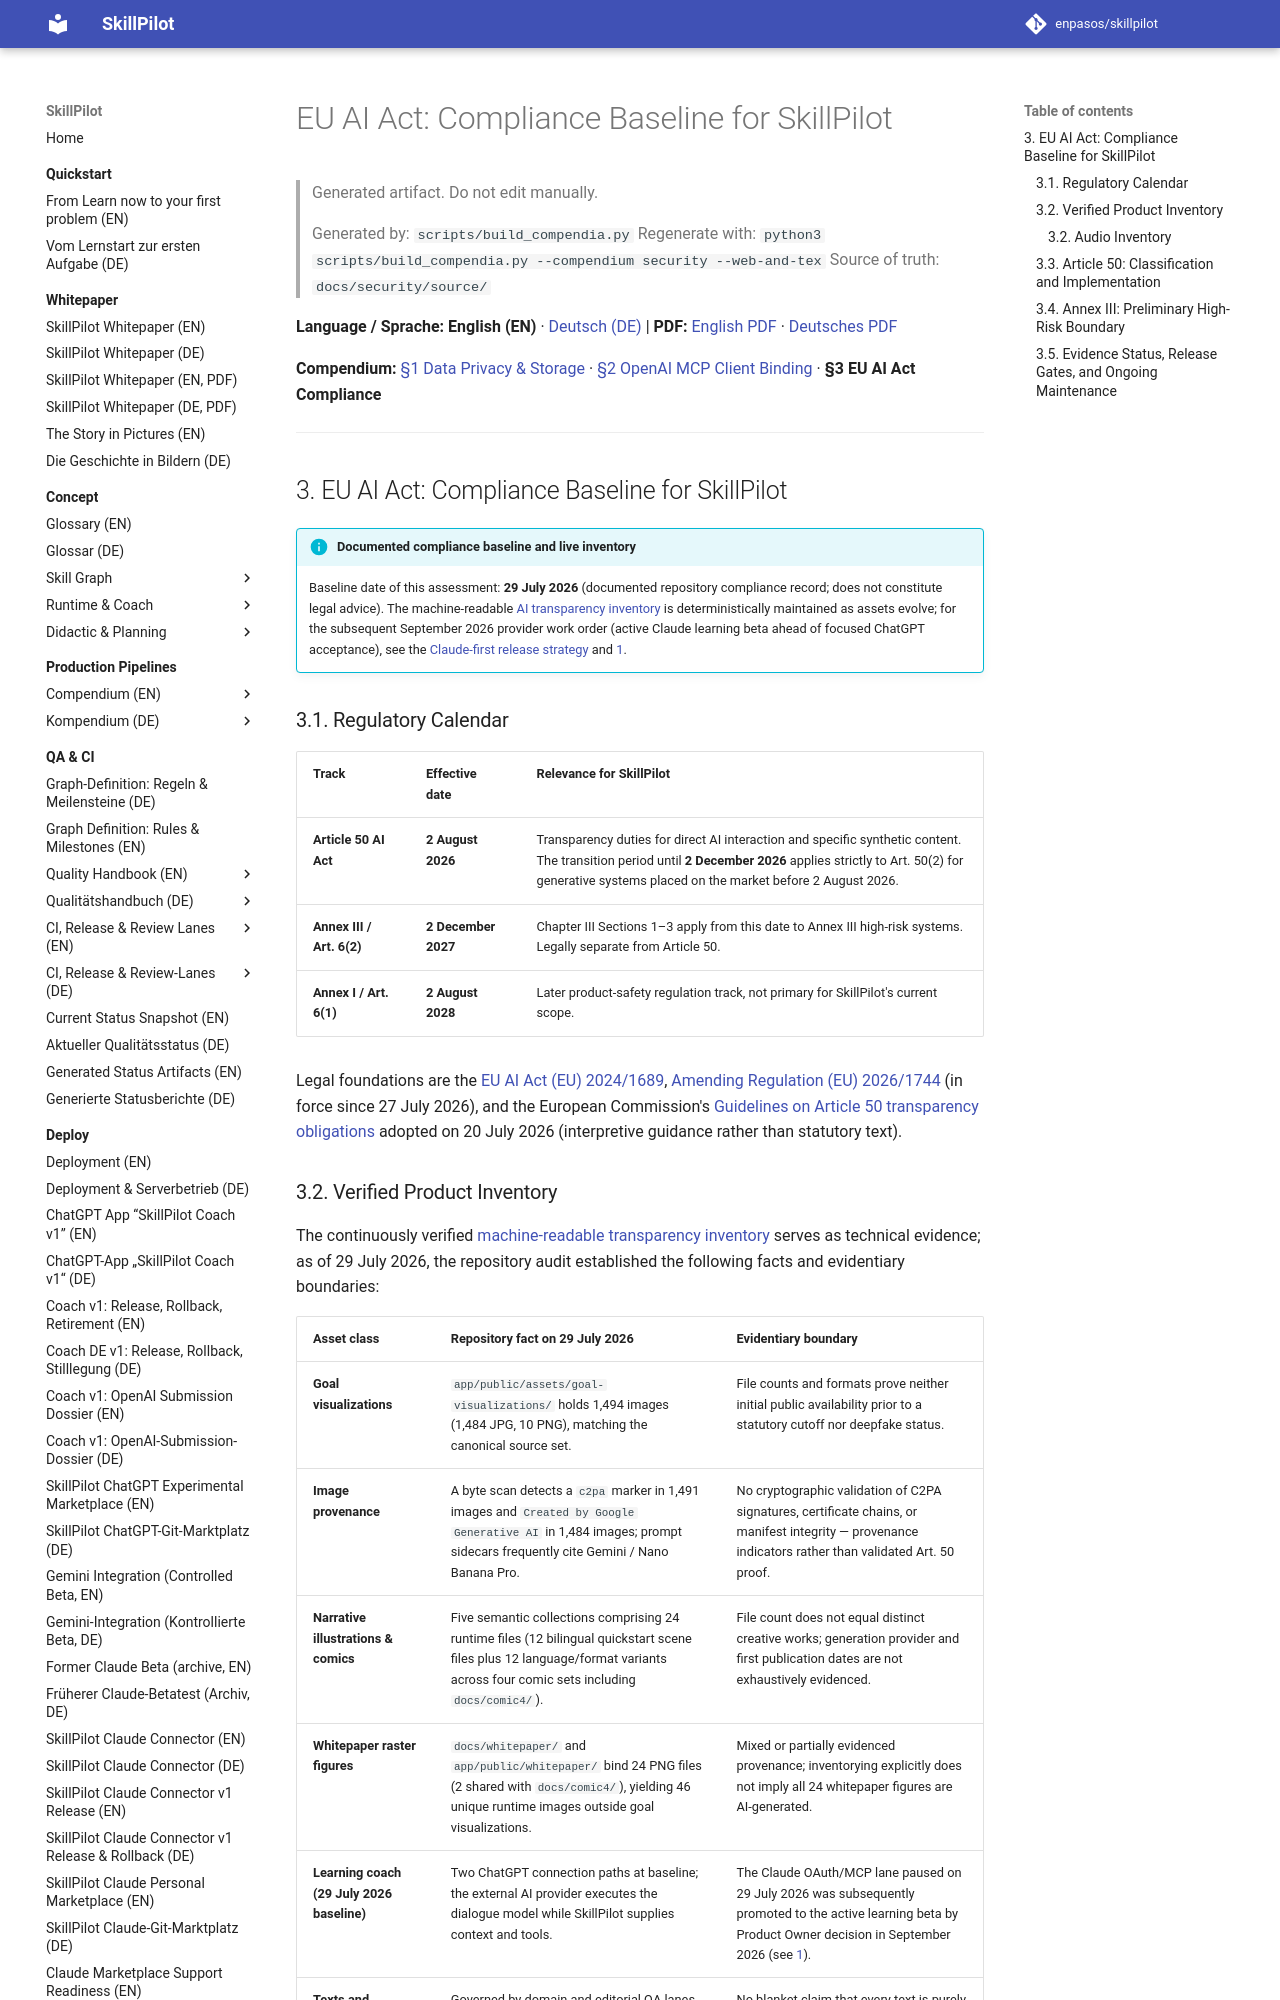

repository: enpasos/skillpilot · page: legal/ki-verordnung-compliance-stand-2026-07-29.en/index.html · generator: mkdocs

# EU AI Act: Compliance Baseline for SkillPilot

> Generated artifact. Do not edit manually.
>
> Generated by: `scripts/build_compendia.py`
> Regenerate with: `python3 scripts/build_compendia.py --compendium security --web-and-tex`
> Source of truth: `docs/security/source/`

**Language / Sprache:** **English (EN)** · [Deutsch (DE)](ki-verordnung-compliance-stand-2026-07-29.md) | **PDF:** [English PDF](../security/skillpilot-security-and-privacy.en.pdf) · [Deutsches PDF](../security/skillpilot-security-and-privacy.de.pdf)

**Compendium:** [§1 Data Privacy & Storage](../security/data-privacy.md) · [§2 OpenAI MCP Client Binding](../security/openai-mcp-client-binding.en.md) · **§3 EU AI Act Compliance**

---
<a id="sec-sec-ai-act-compliance"></a>
## 3. EU AI Act: Compliance Baseline for SkillPilot

!!! info "Documented compliance baseline and live inventory"
    Baseline date of this assessment: **29 July 2026** (documented repository compliance record; does not constitute legal advice). The machine-readable [AI transparency inventory](ai-transparency-inventory.json) is deterministically maintained as assets evolve; for the subsequent September 2026 provider work order (active Claude learning beta ahead of focused ChatGPT acceptance), see the [Claude-first release strategy](../deploy/claude-beta-chatgpt-release-strategy.md) and [1](../security/data-privacy.md#sec-sec-data-privacy).

<a id="sec-sec-ai-act-calendar"></a>
### 3.1. Regulatory Calendar

| Track | Effective date | Relevance for SkillPilot |
| --- | --- | --- |
| **Article 50 AI Act** | **2 August 2026** | Transparency duties for direct AI interaction and specific synthetic content. The transition period until **2 December 2026** applies strictly to Art. 50(2) for generative systems placed on the market before 2 August 2026. |
| **Annex III / Art. 6(2)** | **2 December 2027** | Chapter III Sections 1–3 apply from this date to Annex III high-risk systems. Legally separate from Article 50. |
| **Annex I / Art. 6(1)** | **2 August 2028** | Later product-safety regulation track, not primary for SkillPilot's current scope. |

Legal foundations are the [EU AI Act (EU) 2024/1689](https://eur-lex.europa.eu/eli/reg/2024/1689/oj?locale=en), [Amending Regulation (EU) 2026/1744](https://eur-lex.europa.eu/eli/reg/2026/1744/oj?locale=en) (in force since 27 July 2026), and the European Commission's [Guidelines on Article 50 transparency obligations](https://digital-strategy.ec.europa.eu/en/library/guidelines-transparency-obligations-providers-and-deployers-ai-systems) adopted on 20 July 2026 (interpretive guidance rather than statutory text).

<a id="sec-sec-ai-act-inventory"></a>
### 3.2. Verified Product Inventory

The continuously verified [machine-readable transparency inventory](ai-transparency-inventory.json) serves as technical evidence; as of 29 July 2026, the repository audit established the following facts and evidentiary boundaries:

| Asset class | Repository fact on 29 July 2026 | Evidentiary boundary |
| --- | --- | --- |
| **Goal visualizations** | `app/public/assets/goal-visualizations/` holds 1,494 images (1,484 JPG, 10 PNG), matching the canonical source set. | File counts and formats prove neither initial public availability prior to a statutory cutoff nor deepfake status. |
| **Image provenance** | A byte scan detects a `c2pa` marker in 1,491 images and `Created by Google Generative AI` in 1,484 images; prompt sidecars frequently cite Gemini / Nano Banana Pro. | No cryptographic validation of C2PA signatures, certificate chains, or manifest integrity — provenance indicators rather than validated Art. 50 proof. |
| **Narrative illustrations & comics** | Five semantic collections comprising 24 runtime files (12 bilingual quickstart scene files plus 12 language/format variants across four comic sets including `docs/comic4/`). | File count does not equal distinct creative works; generation provider and first publication dates are not exhaustively evidenced. |
| **Whitepaper raster figures** | `docs/whitepaper/` and `app/public/whitepaper/` bind 24 PNG files (2 shared with `docs/comic4/`), yielding 46 unique runtime images outside goal visualizations. | Mixed or partially evidenced provenance; inventorying explicitly does not imply all 24 whitepaper figures are AI-generated. |
| **Learning coach (29 July 2026 baseline)** | Two ChatGPT connection paths at baseline; the external AI provider executes the dialogue model while SkillPilot supplies context and tools. | The Claude OAuth/MCP lane paused on 29 July 2026 was subsequently promoted to the active learning beta by Product Owner decision in September 2026 (see [1](../security/data-privacy.md#sec-sec-data-privacy)). |
| **Texts and flashcards** | Governed by domain and editorial QA lanes without uniform per-item provider generation logs. | No blanket claim that every text is purely AI-generated; the public-interest text exception requires demonstrable human review and editorial responsibility per case. |

<a id="sec-sec-ai-act-audio"></a>
